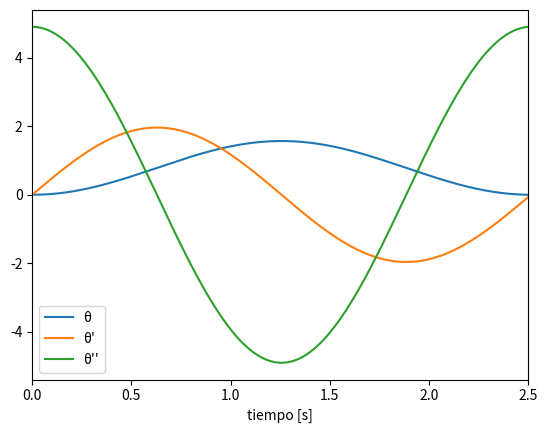

Here is the Python script that generated this plot:
import numpy as np
import matplotlib.pyplot as plt

def time(t0,tf,dt):
    N=int((tf-t0)/dt)
    t=np.arange(t0, tf+dt, dt, dtype=float)
    return t

def theta(t,z):
    theta=np.zeros(len(t))
    for i in range (0,len(t)):
        theta[i] = (np.pi/4)*(1-np.cos(z*t[i]))
    return theta

def W(t,z):
    w=np.zeros(len(t))
    for i in range (0,len(t)):
        w[i] = (np.pi/4)*(np.sin(z*t[i]))*z
    return w

def ALFA(t,z):
    alfa=np.zeros(len(t))
    for i in range (0,len(t)):
        alfa[i] = (np.pi/4)*(np.cos(z*t[i]))*z*z
    return alfa
z=2.5
tf=2.5
t=time(0,tf,0.01)
theta=theta(t,z)
w=W(t,z)
alfa=ALFA(t,z)

#for i in range(0,len(t)):
 #   print(t[i],theta[i],w[i],alfa)


plt.plot(t,theta, label="θ") 
plt.plot(t,w, label="θ'") 
plt.plot(t,alfa, label="θ''") 
plt.xlabel('tiempo [s]')
plt.xlim(0,tf)
plt.legend()


plt.show()

